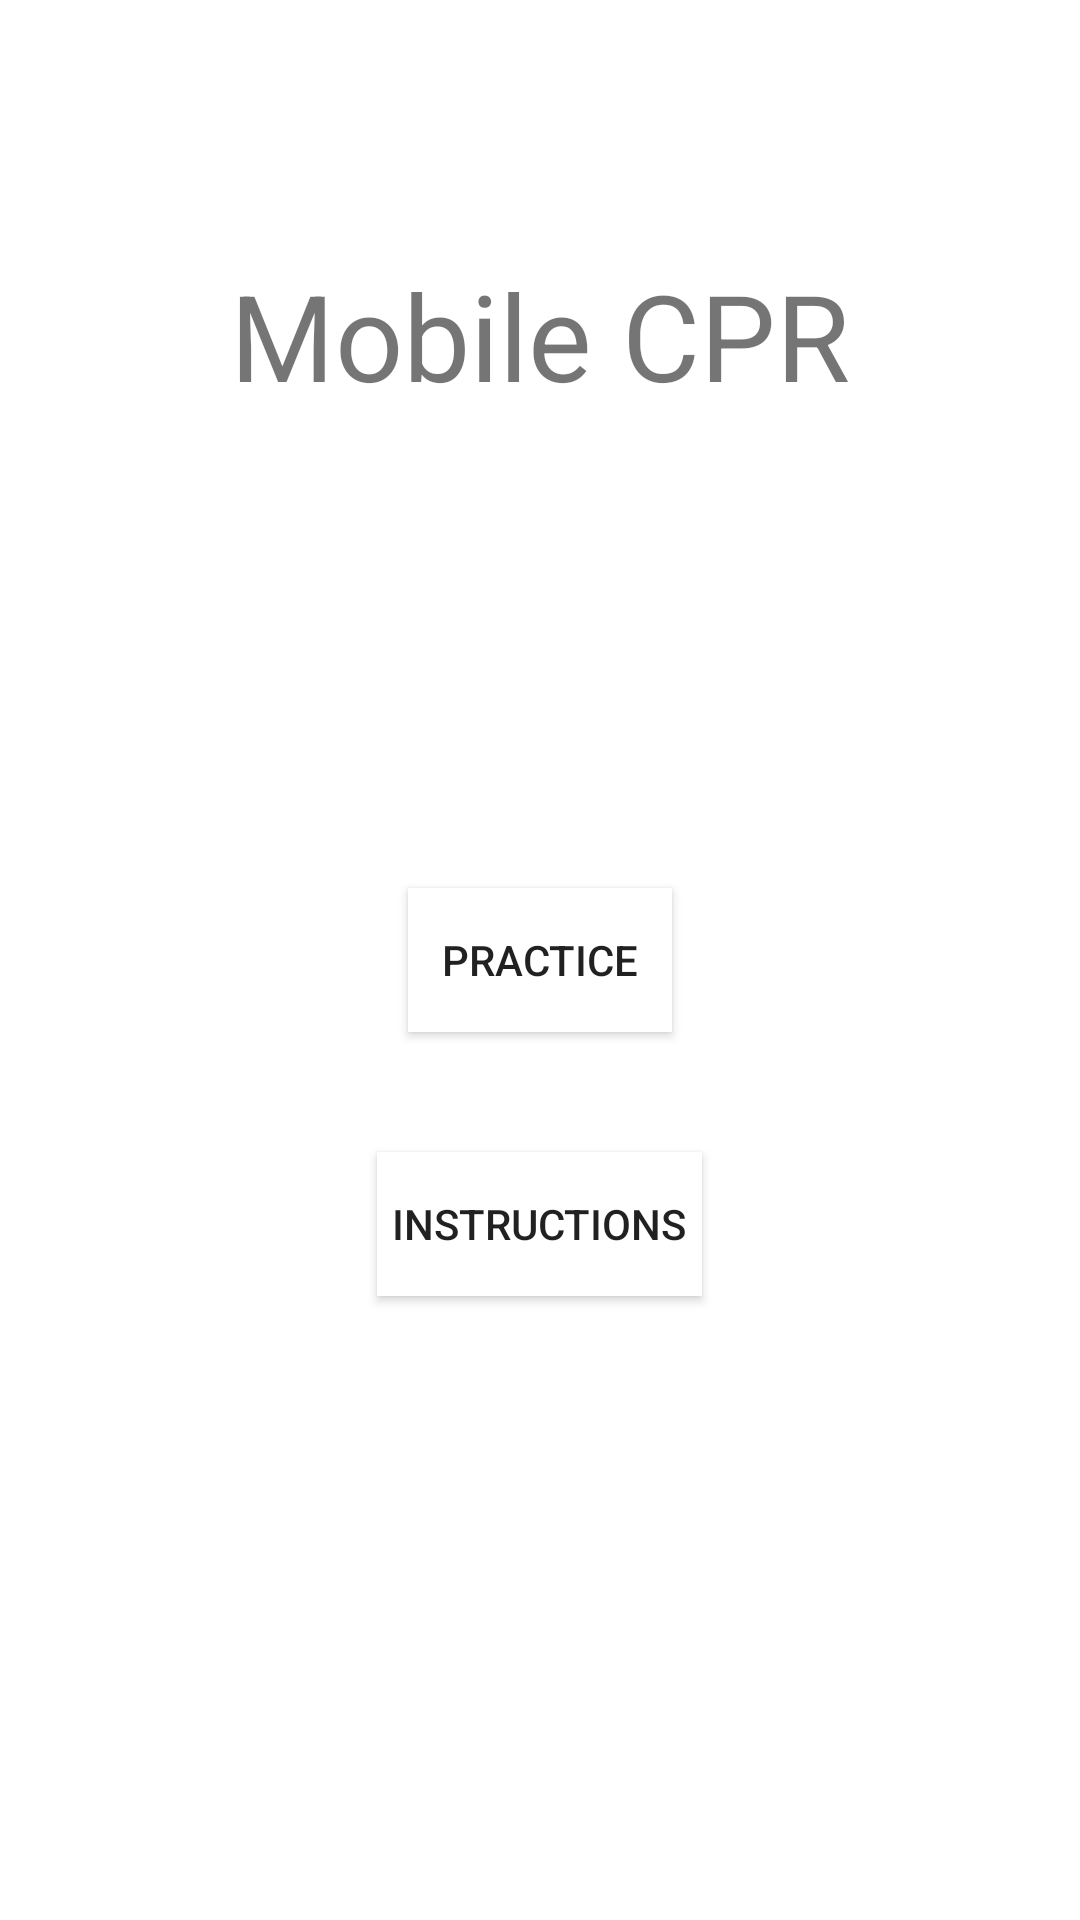

The Android layout XML behind this screen, and the referenced resources:
<!-- AndroidManifest.xml: application theme AppTheme -->
<!-- res/layout/activity_start.xml -->
<RelativeLayout xmlns:android="http://schemas.android.com/apk/res/android"
    xmlns:tools="http://schemas.android.com/tools"
    android:layout_width="match_parent"
    android:layout_height="match_parent"
    android:paddingLeft="@dimen/activity_horizontal_margin"
    android:paddingRight="@dimen/activity_horizontal_margin"
    android:paddingTop="@dimen/activity_vertical_margin"
    android:paddingBottom="@dimen/activity_vertical_margin"
    android:background="@color/white"
    tools:context="se.mah.interaction.design.StartActivity">

    <TextView
        android:text="Mobile CPR"
        android:layout_width="wrap_content"
        android:layout_height="wrap_content"
        android:id="@+id/textView"
        android:layout_marginTop="85dp"
        android:textSize="40dp"
        android:layout_alignParentTop="true"
        android:layout_centerHorizontal="true" />

    <Button
        android:padding="5dp"
        android:background="@color/white"
        android:layout_width="wrap_content"
        android:layout_height="wrap_content"
        android:text="Practice"
        android:id="@+id/practice"
        android:layout_centerVertical="true"
        android:layout_centerHorizontal="true" />

    <Button
        android:padding="5dp"
        android:layout_width="wrap_content"
        android:layout_height="wrap_content"
        android:text="Instructions"
        android:id="@+id/instructions"
        android:layout_below="@+id/practice"
        android:layout_centerHorizontal="true"
        android:layout_marginTop="40dp"
        android:background="@color/white"/>

</RelativeLayout>
<!-- resources referenced by this layout -->
<resources>
  <color name="white">#FFFFFF</color>
  <style name="AppTheme" parent="Theme.AppCompat.Light.DarkActionBar">
          
      </style>
</resources>
